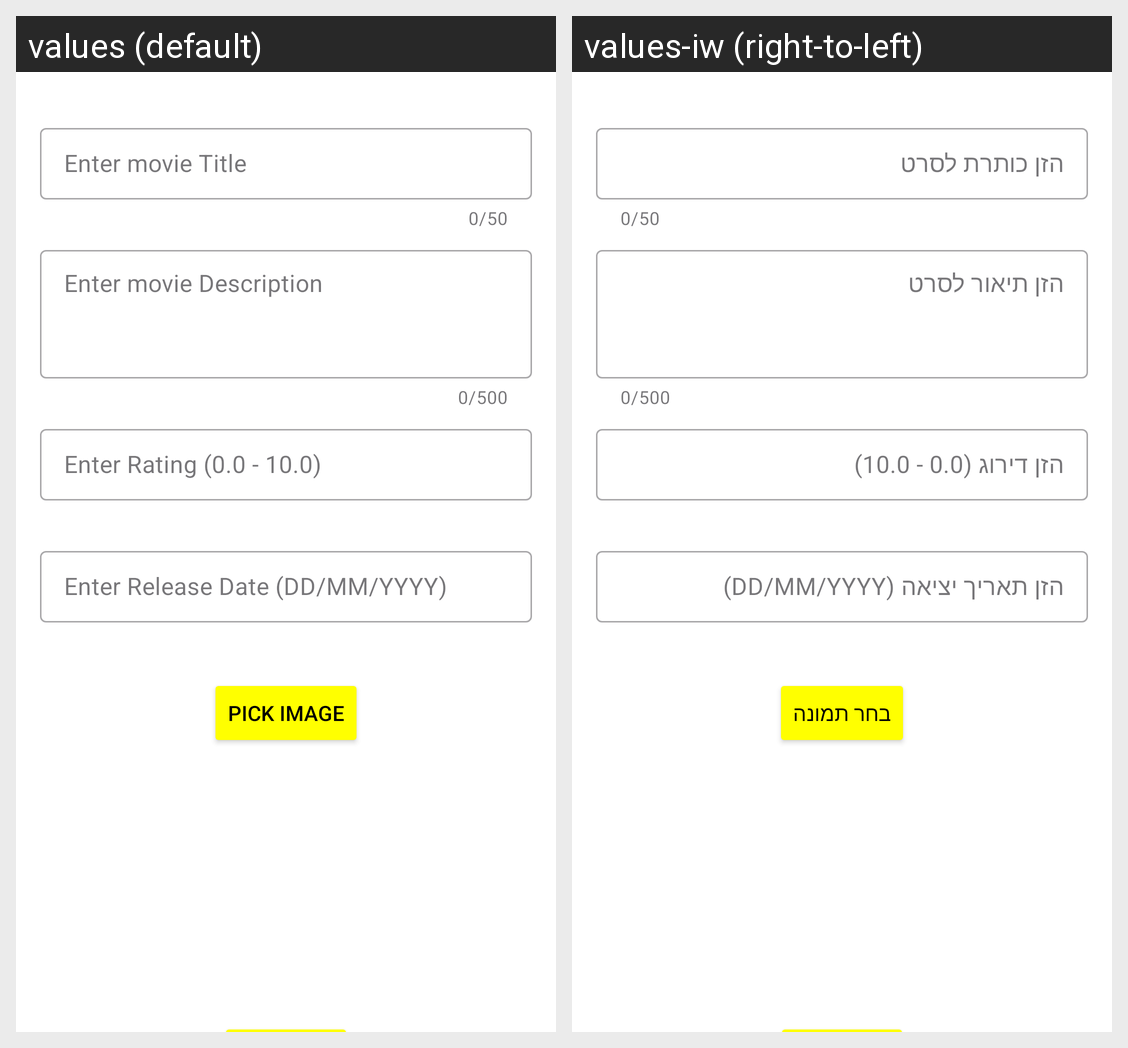

The Android screen above is rendered under two locales of the same app. Produce the string resources it draws, with the default and per-locale values.
Android screen res/layout/add_item_layout.xml rendered under 2 locales, left to right: values (default), values-iw (right-to-left). Device: Nexus 5 (rendered at 1080×1920; each locale shown at half size, 540×960, under a caption strip naming it); theme Theme.MidProjectIMDB.
Strings drawn on this screen, with the default value and each locale's value (text and hints the layout hard-codes, and strings that could not be matched under every locale, appear in the picture but are not listed):

enter_item_title
  values: Enter movie Title
  values-iw: הזן כותרת לסרט

enter_item_description
  values: Enter movie Description
  values-iw: הזן תיאור לסרט

enter_rating
  values: Enter Rating (0.0 - 10.0)
  values-iw: הזן דירוג (0.0 - 10.0)

release_date_enter
  values: Enter Release Date (DD/MM/YYYY)
  values-iw: הזן תאריך יציאה (DD/MM/YYYY)

pick_image
  values: Pick Image
  values-iw: בחר תמונה
